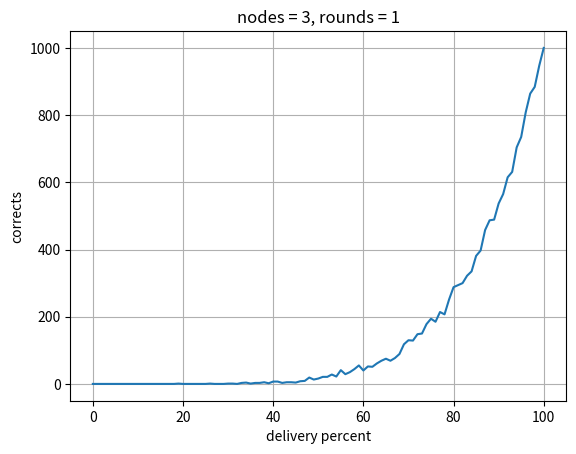

This chart was generated by the following Python code: (Note: this script raises an exception after producing the figure.)

"""
    Mohammad Eftekhari
"""

from random import randint
from math import inf
import logging
import csv
import matplotlib.pyplot as plt


class Message:
    messageID: int = 0

    def __init__(self, sender, receiver, level, val, key):
        Message.messageID = Message.messageID + 1
        self.messageID = Message.messageID
        self.sender = sender
        self.receiver = receiver
        self.level = level.copy()
        self.val = val.copy()
        self.key = key

    def print(self):
        logger.debug("")
        logger.debug("Message %d from %d to %d" % (self.messageID, self.sender, self.receiver))
        logger.debug("    Level=%s, Val=%s, Key=%d" % (self.level, self.val, self.key))

    def print_not_delivered(self):
        logger.debug("\n- Not Delivered : %d to %d" % (self.sender, self.receiver))


class Process:

    def __init__(self, n, r, pid, val, processes):
        """Initialize dog object."""
        self.n = n
        self.r = r
        self.pid = pid
        self.rounds = 0
        self.decision = -1
        self.key = -1
        self.processes = processes
        self.messages = []

        self.val = [-1] * (n+1)
        self.val[pid] = val

        self.level = [-1] * (n+1)
        self.level[pid] = 0

    def rand(self):
        if self.pid == 1 and self.rounds == 0:
            self.key = randint(1, self.r)

    def msgs(self):
        for i in range(1, self.n+1):
            if i != self.pid:
                message = Message(self.pid, i, self.level, self.val, self.key)
                self.processes[i].get_message(message)

    def get_message(self, message: Message):
        if randint(1, 100) > (100 - MESSAGE_DELIVERY_PERCENTAGE):
            message.print()
            self.messages.append(message)
        else:
            message.print_not_delivered()
            global MessagesNotDelivered
            MessagesNotDelivered = MessagesNotDelivered + 1

    def trans(self):

        # update rounds
        self.rounds = self.rounds + 1

        # update key
        for msg in self.messages:
            if msg.key != -1:
                self.key = msg.key

        # update val and level
        for msg in self.messages:
            for i in range(1, self.n+1):
                if i == self.pid:
                    continue
                if msg.val[i] != -1:
                    self.val[i] = msg.val[i]
                if msg.level[i] != self.level[i]:
                    self.level[i] = max(self.level[i], msg.level[i])
        self.messages.clear()

        # update my own level
        mn = inf
        for i in range(1, self.n+1):
            if i == self.pid:
                continue
            mn = min(mn, self.level[i]) + 1
        self.level[self.pid] = mn

        # is last round ?
        if self.rounds == self.r:

            agree = 1
            for i in range(1, self.n+1):
                if self.val[i] != 1:
                    agree = 0
                    break

            if self.key != -1 and self.level[self.pid] >= self.key and agree:
                self.decision = 1
            else:
                self.decision = 0

    def print_decision(self):
        logger.debug("Process %d decided on : %d" % (self.pid, self.decision))

    def print_status(self):
        logger.debug("")
        logger.debug("Process %d status : " % self.pid)
        logger.debug("  MyLevel  = %s" % self.level[self.pid])
        logger.debug("    Level  = %s" % self.level)
        logger.debug("    Val    = %s" % self.val)
        logger.debug("    Key    = %s" % self.key)
        logger.debug("    Dec    = %s" % self.decision)
        logger.debug("    Rounds = %s" % self.rounds)


class Data:

    def __init__(self, n, r):
        self.n = n
        self.r = r
        self.d = [-1] * 101

    def saveplot(self):
        fig, ax = plt.subplots()
        ax.plot(range(0,101), self.d)
        ax.set(xlabel='delivery percent', ylabel='corrects',
               title="nodes = %d, rounds = %d" % (self.n, self.r))
        ax.grid()
        fig.savefig("plots/n%d-r%d.png" % (self.n, self.r))


def is_right(processes: [Process]):

    should_be = 1
    for i in range(1, processes.__len__()):
        if processes[i].val[i] == 0:
            should_be = 0
            break

    it_is = 1
    for i in range(1, processes.__len__()):
        if processes[i].decision == 0:
            it_is = 0
            break

    return should_be == it_is


def main(n, r):

    # create processes
    processes = [None] * (n+1)
    for i in range(1, n+1):
        processes[i] = Process(n, r, i, 1, processes)
        processes[i].rand()

    # go for it !
    for round in range(1, r+1):
        logger.debug("\n\n--- Round %d" % round)
        for i in range(1, n+1):
            processes[i].msgs()
        for i in range(1, n+1):
            processes[i].trans()

    # print status of the processes
    for i in range(1, n+1):
        processes[i].print_status()

    # print decision of the process in one place
    for i in range(1, n+1):
        processes[i].print_decision()

    logger.info("\nMessagesNotDelivered : %d out of %d" % (MessagesNotDelivered, r*n*(n-1)))

    return is_right(processes)


# Initial Values
MESSAGE_DELIVERY_PERCENTAGE = 95
MessagesNotDelivered = 0

# Initialize logger class
logger = logging.getLogger()
logger.addHandler(logging.StreamHandler())
logger.setLevel(logging.WARNING)

n = 3
all = []
for r in range(1,2):
    data = Data(n, r)
    for d in range(0,101,1):
        MESSAGE_DELIVERY_PERCENTAGE = d
        correct = 0
        iteration = 1000
        for c in range(1, iteration+1):
            MessagesNotDelivered = 0
            ans = main(n, r)
            logger.info("r = %d, d = %d, ans = %d" % (r, d, ans))
            correct = correct + ans
        print("n = %d, r = %d, d = %d, correct = %d out of %d" % (n, r, d, correct, iteration))
        data.d[d] = correct
    data.saveplot()
    all.append(data)
